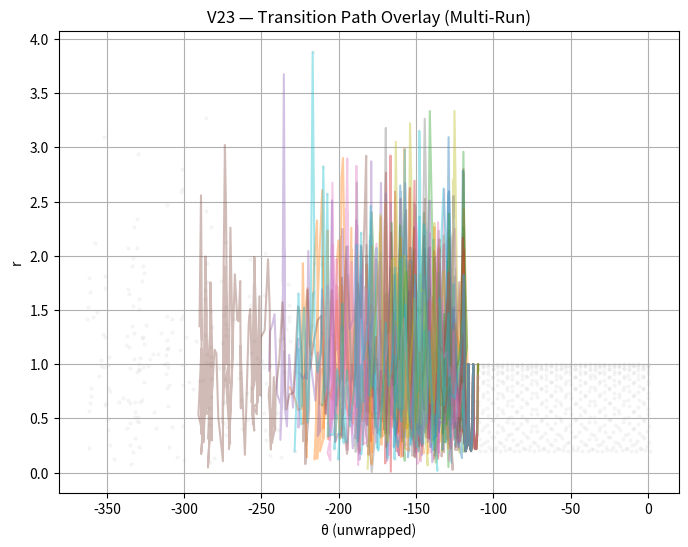

Reproduce this figure in Python. (Note: this script raises an exception after producing the figure.)
# ieee_gate_detection_v23_transition_path_overlay.py

import numpy as np
import matplotlib.pyplot as plt

runs = 20
T = 1000
window = 30
pad = 60

all_paths_theta = []
all_paths_r = []

true_transition = 600

for seed in range(runs):
    np.random.seed(seed)
    t = np.arange(T)

    # SIGNAL
    x1 = np.sin(0.2 * t[:600])
    x2 = np.sin(0.2 * t[600:]) + 0.8 * np.random.randn(400)
    x = np.concatenate([x1, x2])

    dx = np.gradient(x)

    theta = np.arctan2(dx, x)
    theta = np.unwrap(theta)   # 🔥 FIX

    r = np.sqrt(x**2 + dx**2)

    # SWITCHING
    switching = np.zeros(T)
    for i in range(window, T):
        seg = theta[i-window:i]
        jumps = np.abs(np.diff(seg)) > 1.0
        switching[i] = np.sum(jumps) / window

    switch_idx = np.argmax(switching > 0.45)

    # VARIANCE
    var = np.zeros(T)
    for i in range(window, T):
        var[i] = np.var(x[i-window:i])

    var_idx = np.argmax(var > np.percentile(var, 90))

    # PATH WINDOW
    start = max(0, switch_idx - pad)
    end   = min(T, var_idx + pad)

    all_paths_theta.append(theta[start:end])
    all_paths_r.append(r[start:end])


# -----------------------------
# PLOT
# -----------------------------
plt.figure(figsize=(8, 6))

# background (single run for context)
plt.scatter(theta, r, s=5, alpha=0.05, color='gray')

# overlay paths
for th, rr in zip(all_paths_theta, all_paths_r):
    plt.plot(th, rr, alpha=0.4)

plt.xlabel("θ (unwrapped)")
plt.ylabel("r")
plt.title("V23 — Transition Path Overlay (Multi-Run)")

plt.grid(True)

out_path = "NEXAH_CORE/outputs/ieee_gates/v23_transition_overlay.png"
plt.savefig(out_path, dpi=150)
plt.show()

print("\n--- V23 ---")
print(f"Runs: {runs}")
print("Saved to:", out_path)
